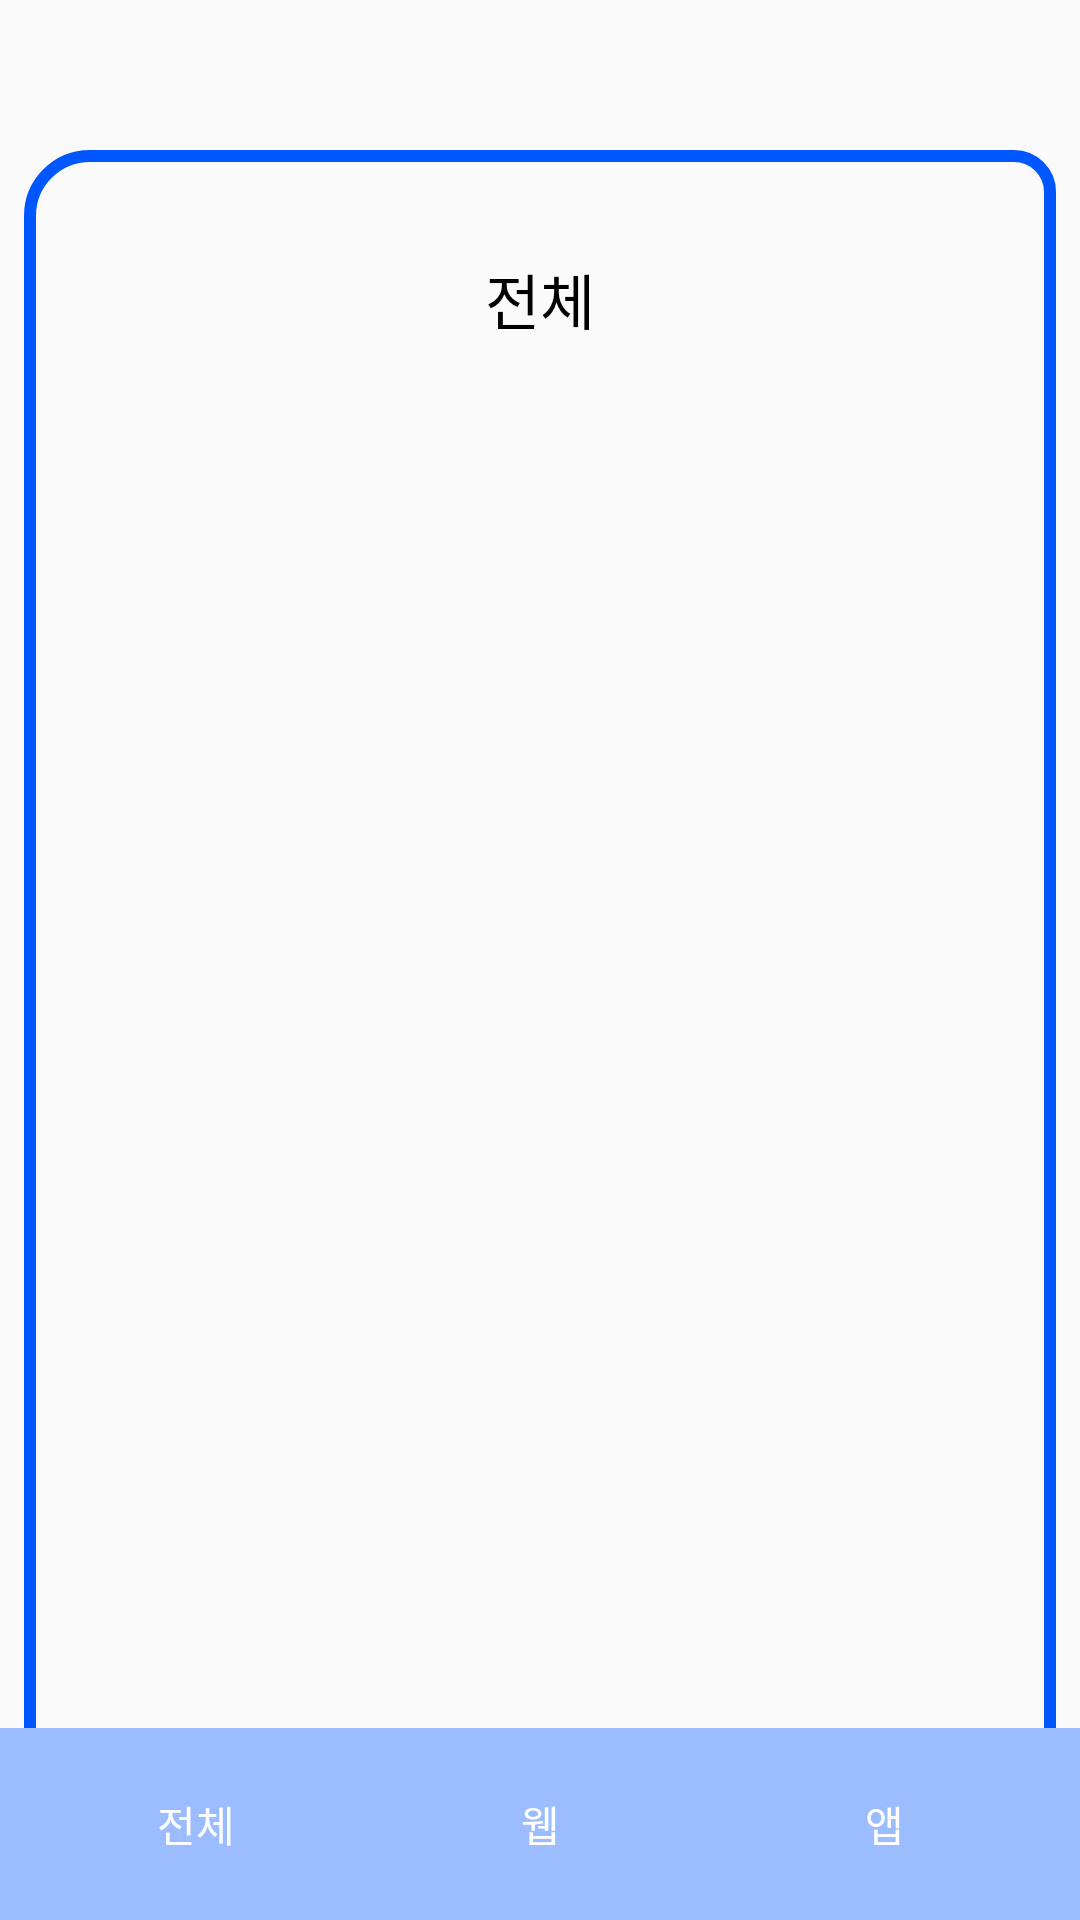

Produce the Android XML layout that renders to this screen, including the resource entries it uses.
<!-- AndroidManifest.xml: application theme Theme.AppCompat.Light.NoActionBar -->
<!-- res/layout/project_nahyun.xml -->
<?xml version="1.0" encoding="utf-8"?>
<LinearLayout xmlns:android="http://schemas.android.com/apk/res/android"
    xmlns:app="http://schemas.android.com/apk/res-auto"
    xmlns:tools="http://schemas.android.com/tools"
    android:layout_width="match_parent"
    android:layout_height="match_parent"
    android:orientation="vertical"
    tools:context=".nahyunProject">
    <androidx.appcompat.widget.Toolbar
        android:id="@+id/toolbar"
        android:layout_width="match_parent"
        android:layout_height="50dp"
        />
    <ViewFlipper
        android:id="@+id/viewflipper"
        android:layout_width="match_parent"
        android:layout_height="match_parent"
        android:layout_weight="1"
        android:layout_marginLeft="8dp"
        android:layout_marginRight="8dp"
        android:padding="5dp"
        android:background="@drawable/view_frame"
        >
        <LinearLayout
            android:id="@+id/flipper1"
            android:layout_width="match_parent"
            android:layout_height="match_parent"
            android:orientation="vertical"
            android:layout_marginTop="30dp">
            <TextView
                android:layout_width="wrap_content"
                android:layout_height="wrap_content"
                android:layout_gravity="center_horizontal"
                android:textSize="20dp"
                android:textColor="@color/black"
                android:fontFamily="@font/font_tway_air"
                android:text="전체"/>
        </LinearLayout>
        <LinearLayout
            android:id="@+id/flipper2"
            android:layout_width="match_parent"
            android:layout_height="match_parent"
            android:orientation="vertical"
            android:layout_marginTop="30dp">
            <TextView
                android:layout_width="wrap_content"
                android:layout_height="wrap_content"
                android:layout_gravity="center_horizontal"
                android:textSize="20dp"
                android:textColor="@color/black"
                android:fontFamily="@font/font_tway_air"
                android:text="웹"/>
        </LinearLayout>
        <LinearLayout
            android:id="@+id/flipper3"
            android:layout_width="match_parent"
            android:layout_height="match_parent"
            android:orientation="vertical"
            android:layout_marginTop="30dp">
            <TextView
                android:layout_width="wrap_content"
                android:layout_height="wrap_content"
                android:layout_gravity="center_horizontal"
                android:textSize="20dp"
                android:textColor="@color/black"
                android:fontFamily="@font/font_tway_air"
                android:text="앱"/>
        </LinearLayout>
    </ViewFlipper>
    <LinearLayout
        android:layout_width="match_parent"
        android:layout_height="wrap_content"
        android:orientation="horizontal"
        android:padding="8dp"
        android:background="#9BBDFF">
        <Button
            android:id="@+id/btn1"
            android:layout_width="match_parent"
            android:layout_height="match_parent"
            android:layout_weight="1"
            android:textColor="@color/white"
            android:background="@drawable/btn"
            android:fontFamily="@font/font_tway_air"
            android:text="전체"/>
        <Button
            android:id="@+id/btn2"
            android:layout_width="match_parent"
            android:layout_height="match_parent"
            android:layout_weight="1"
            android:textColor="@color/white"
            android:background="@drawable/btn"
            android:fontFamily="@font/font_tway_air"
            android:layout_marginLeft="6dp"
            android:layout_marginRight="6dp"
            android:text="웹"/>
        <Button
            android:id="@+id/btn3"
            android:layout_width="match_parent"
            android:layout_height="match_parent"
            android:layout_weight="1"
            android:textColor="@color/white"
            android:background="@drawable/btn"
            android:fontFamily="@font/font_tway_air"
            android:text="앱"/>
    </LinearLayout>
</LinearLayout>
<!-- resources referenced by this layout -->
<resources>
  <color name="black">#FF000000</color>
  <color name="white">#FFFFFFFF</color>
  <!-- drawable view_frame (drawable) -->
  <?xml version="1.0" encoding="utf-8"?>
  <layer-list xmlns:android="http://schemas.android.com/apk/res/android" >
  
      <item
          android:bottom="-4dp">
          <shape android:shape="rectangle" >
  
              <stroke
                  android:width="4dp"
                  android:color="@color/background" />
              <corners
                  android:topLeftRadius="20dp"
                  android:topRightRadius="12dp"/>
          </shape>
      </item>
  
  </layer-list>
  <color name="background">#0057FF</color>
</resources>
